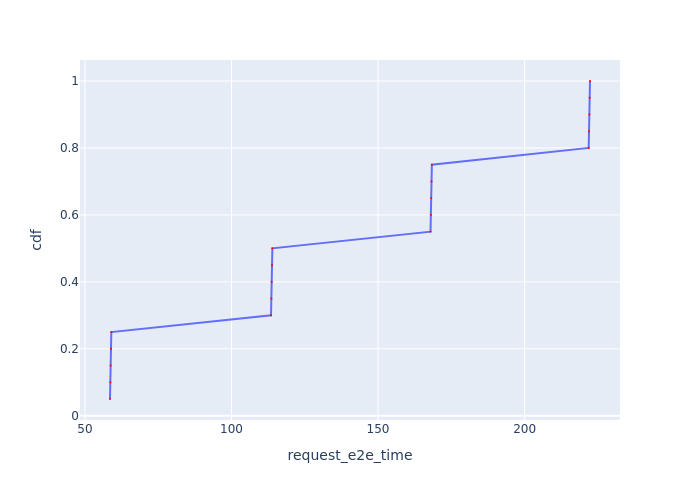

The table this chart was drawn from, first rows:
Request Id, request_e2e_time, cdf
0_0, 58.56, 0.05
0_1, 58.67, 0.1
0_2, 58.78, 0.15
0_3, 58.89, 0.2
0_4, 59.01, 0.25
0_5, 113.5, 0.3
0_6, 113.6, 0.35
0_7, 113.7, 0.4
0_8, 113.8, 0.45
0_9, 113.9, 0.5
0_10, 167.9, 0.55
0_11, 168, 0.6
0_12, 168.1, 0.65
0_13, 168.2, 0.7
0_14, 168.4, 0.75
0_15, 221.9, 0.8
0_16, 222, 0.85
0_17, 222.1, 0.9
0_18, 222.2, 0.95
0_19, 222.3, 1.0
